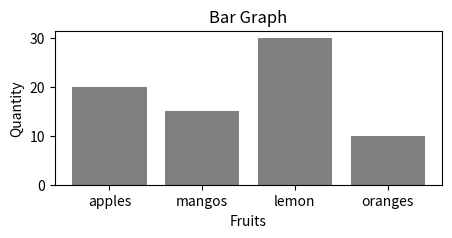

Reproduce this figure in Python.
import numpy as np 
import matplotlib.pyplot as plt

data = {"apples": 20, "mangos": 15, "lemon":30, "oranges": 10}
names = list(data.keys())
values = list(data.values())

plt.figure(figsize = (5,2))
plt.bar(names,values, color = "grey") # for horizontal bar replace plt.barh 
plt.title("Bar Graph")
plt.xlabel("Fruits")
plt.ylabel("Quantity")
plt.savefig("barplot.png") # to save the graph
plt.show()